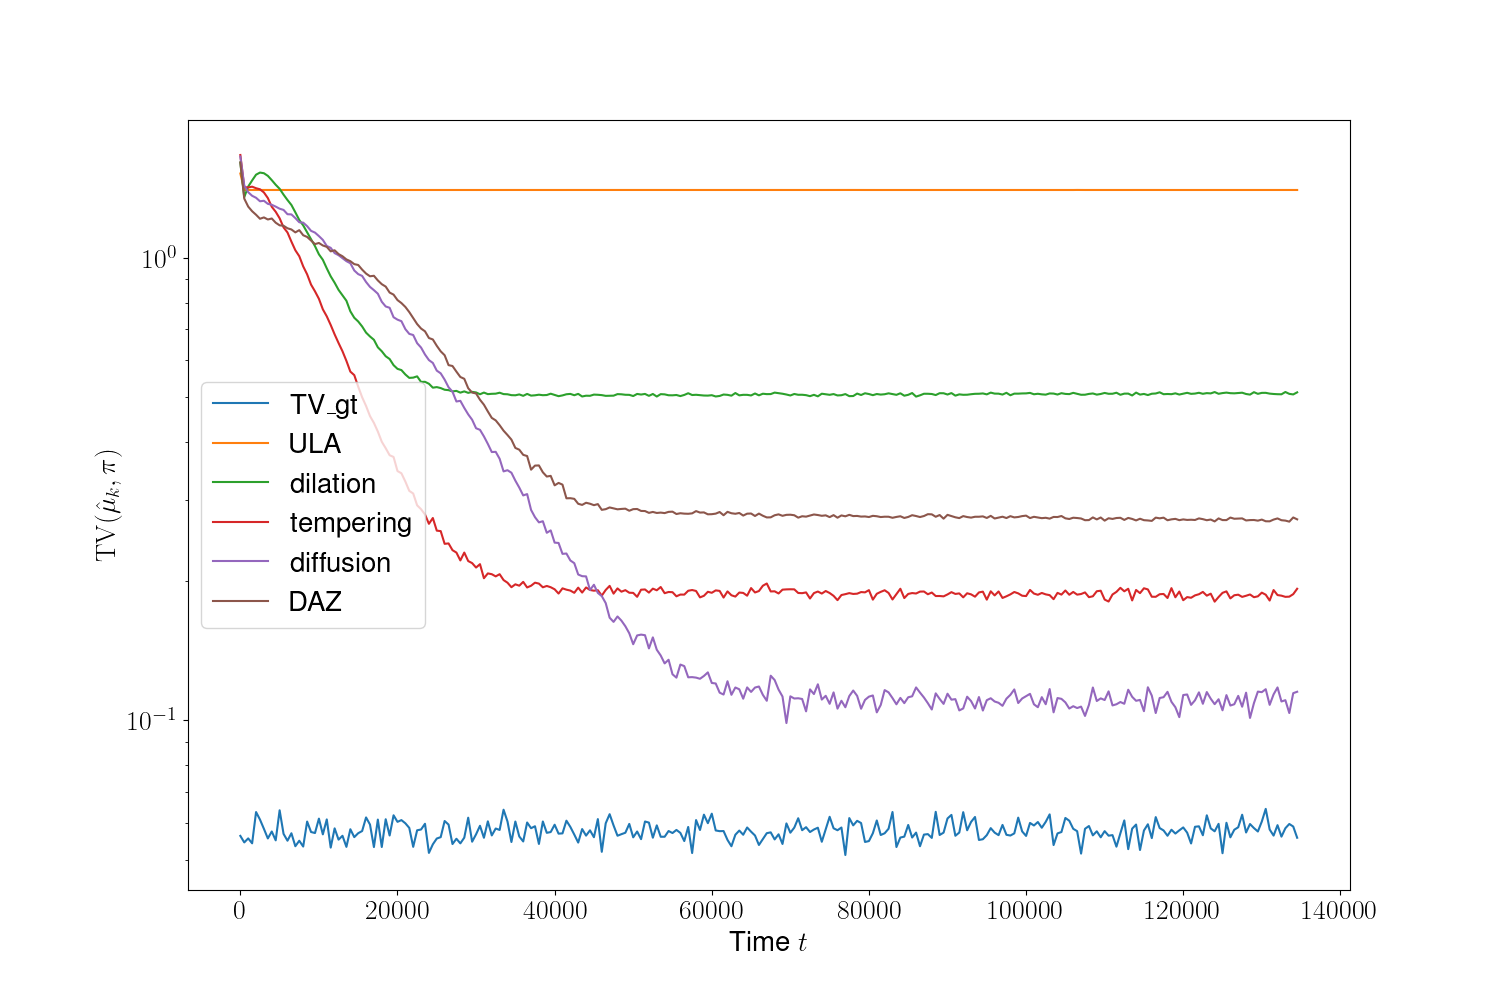

Values plotted in this chart, from the file beside it:
iter, TV_gt, ULA, dilation, tempering, diffusion, DAZ
0, 0.05629, 1.52, 1.606, 1.667, 1.654, 1.606
500, 0.05449, 1.401, 1.352, 1.421, 1.432, 1.342
1000, 0.05559, 1.401, 1.425, 1.418, 1.385, 1.29
1500, 0.05424, 1.401, 1.469, 1.424, 1.361, 1.26
2000, 0.06338, 1.401, 1.511, 1.413, 1.347, 1.238
2500, 0.06105, 1.401, 1.527, 1.406, 1.324, 1.214
3000, 0.0583, 1.401, 1.522, 1.384, 1.327, 1.222
3500, 0.05558, 1.401, 1.503, 1.346, 1.307, 1.209
4000, 0.05753, 1.401, 1.471, 1.288, 1.301, 1.215
4500, 0.05505, 1.401, 1.437, 1.257, 1.289, 1.19
5000, 0.06393, 1.401, 1.409, 1.217, 1.276, 1.175
5500, 0.05686, 1.401, 1.369, 1.163, 1.268, 1.172
6000, 0.05495, 1.401, 1.332, 1.134, 1.242, 1.158
6500, 0.05703, 1.401, 1.3, 1.083, 1.24, 1.151
7000, 0.05346, 1.401, 1.253, 1.038, 1.218, 1.134
7500, 0.05494, 1.401, 1.206, 1.007, 1.193, 1.147
8000, 0.05338, 1.401, 1.174, 0.9577, 1.19, 1.118
8500, 0.06045, 1.401, 1.135, 0.9206, 1.17, 1.109
9000, 0.05739, 1.401, 1.097, 0.8745, 1.143, 1.089
9500, 0.05709, 1.401, 1.059, 0.8458, 1.133, 1.07
10000, 0.06134, 1.401, 1.017, 0.815, 1.113, 1.076
10500, 0.05672, 1.401, 0.9895, 0.7735, 1.093, 1.063
11000, 0.0611, 1.401, 0.9483, 0.7468, 1.06, 1.055
11500, 0.05309, 1.401, 0.9115, 0.7155, 1.05, 1.032
12000, 0.05843, 1.401, 0.8829, 0.6828, 1.023, 1.037
12500, 0.05525, 1.401, 0.852, 0.654, 1.013, 1.018
13000, 0.05632, 1.401, 0.8294, 0.6277, 0.9977, 1.007
13500, 0.05329, 1.401, 0.8071, 0.5984, 0.9829, 0.9914
14000, 0.05818, 1.401, 0.7658, 0.5673, 0.9728, 0.9827
14500, 0.05594, 1.401, 0.7416, 0.5574, 0.9383, 0.9684
15000, 0.05705, 1.401, 0.728, 0.5264, 0.9215, 0.9644
15500, 0.05766, 1.401, 0.7102, 0.4993, 0.9133, 0.9424
16000, 0.0617, 1.401, 0.6888, 0.4781, 0.8861, 0.924
16500, 0.05956, 1.401, 0.6757, 0.4547, 0.8648, 0.9117
17000, 0.05325, 1.401, 0.6646, 0.4394, 0.8508, 0.9139
17500, 0.06104, 1.401, 0.6402, 0.421, 0.8358, 0.893
18000, 0.05326, 1.401, 0.6277, 0.4002, 0.8031, 0.8765
18500, 0.06115, 1.401, 0.6124, 0.3874, 0.7845, 0.866
19000, 0.05639, 1.401, 0.6039, 0.3742, 0.7793, 0.8407
19500, 0.06236, 1.401, 0.5858, 0.371, 0.7435, 0.8321
20000, 0.06036, 1.401, 0.5751, 0.3459, 0.7347, 0.8098
20500, 0.06089, 1.401, 0.5716, 0.342, 0.7291, 0.7979
21000, 0.05993, 1.401, 0.5593, 0.3283, 0.7009, 0.7827
21500, 0.05857, 1.401, 0.5498, 0.3134, 0.6844, 0.7629
22000, 0.0533, 1.401, 0.5506, 0.3093, 0.6806, 0.7408
22500, 0.05788, 1.401, 0.5541, 0.2916, 0.6535, 0.7188
23000, 0.0581, 1.401, 0.5388, 0.286, 0.6394, 0.7029
23500, 0.05979, 1.401, 0.5392, 0.2787, 0.6177, 0.6933
24000, 0.05172, 1.401, 0.5341, 0.266, 0.6008, 0.6705
24500, 0.05397, 1.401, 0.5237, 0.2738, 0.5923, 0.6657
25000, 0.05555, 1.401, 0.5252, 0.2571, 0.5701, 0.645
25500, 0.05594, 1.401, 0.5227, 0.2565, 0.5624, 0.6275
26000, 0.06061, 1.401, 0.5184, 0.2408, 0.5451, 0.6154
26500, 0.05955, 1.401, 0.5173, 0.2413, 0.5248, 0.5858
27000, 0.05405, 1.401, 0.5141, 0.2333, 0.5133, 0.5833
27500, 0.05549, 1.401, 0.5154, 0.2305, 0.4889, 0.5672
28000, 0.05423, 1.401, 0.5109, 0.2217, 0.4905, 0.5523
28500, 0.05579, 1.401, 0.5141, 0.2305, 0.4735, 0.5473
29000, 0.06163, 1.401, 0.5104, 0.221, 0.4586, 0.5223
29500, 0.05468, 1.401, 0.5129, 0.2187, 0.4465, 0.511
... 210 more rows
